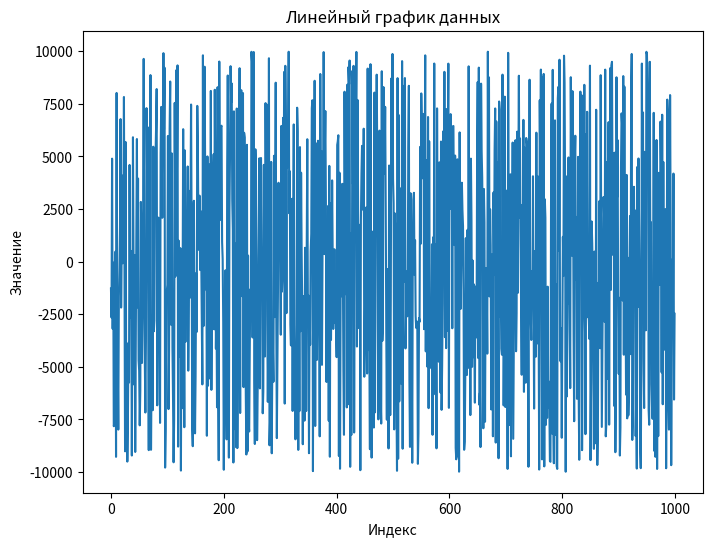
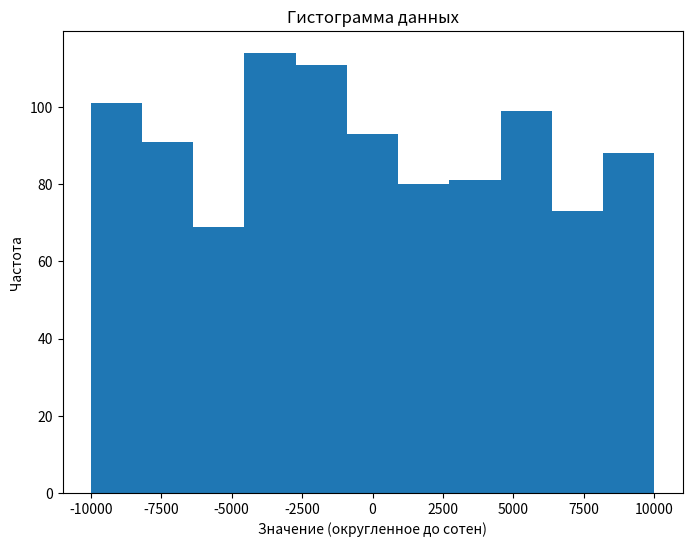
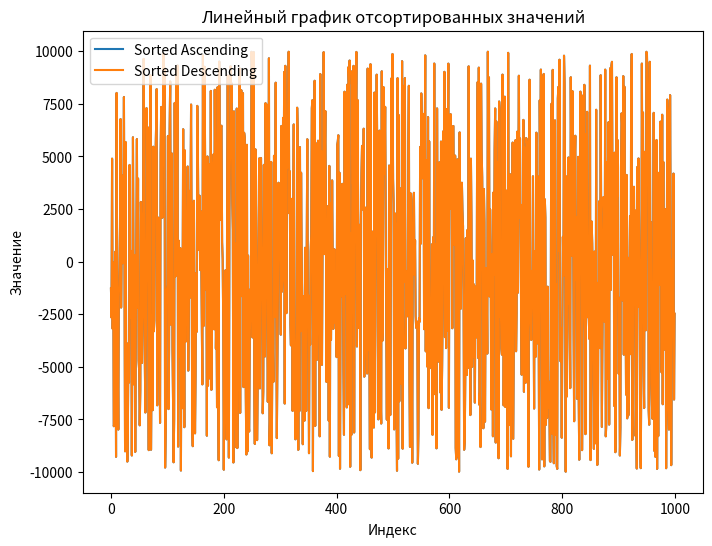

Here is the Python script that generated these plots, in order:
import numpy as np
import pandas as pd
import matplotlib.pyplot as plt

data = np.random.randint(-10000, 10000, size=1000)
series = pd.Series(data)

min_value = series.min()
num_duplicates = series.duplicated().sum()
max_value = series.max()
sum_value = series.sum()
std_deviation = series.std()

print("Минимальное значение: ", min_value)
print("Количество повторяющихся значений: ", num_duplicates)
print("Максимальное значение: ", max_value)
print("Сумма чисел: ", sum_value)
print("Среднеквадратическое отклонение: ", std_deviation)

series.to_csv("data.csv", index=False)

plt.figure(figsize=(8, 6))
plt.plot(series)
plt.title("Линейный график данных")
plt.xlabel("Индекс")
plt.ylabel("Значение")
plt.show()

rounded_series = series.round(-2)
plt.figure(figsize=(8, 6))
plt.hist(rounded_series, bins='auto')
plt.title("Гистограмма данных")
plt.xlabel("Значение (округленное до сотен)")
plt.ylabel("Частота")
plt.show()

df = pd.DataFrame({"Data": series})
df["Sorted Ascending"] = df["Data"].sort_values(ascending=True)
df["Sorted Descending"] = df["Data"].sort_values(ascending=False)

plt.figure(figsize=(8, 6))
plt.plot(df["Sorted Ascending"], label="Sorted Ascending")
plt.plot(df["Sorted Descending"], label="Sorted Descending")
plt.title("Линейный график отсортированных значений")
plt.xlabel("Индекс")
plt.ylabel("Значение")
plt.legend()
plt.show()

